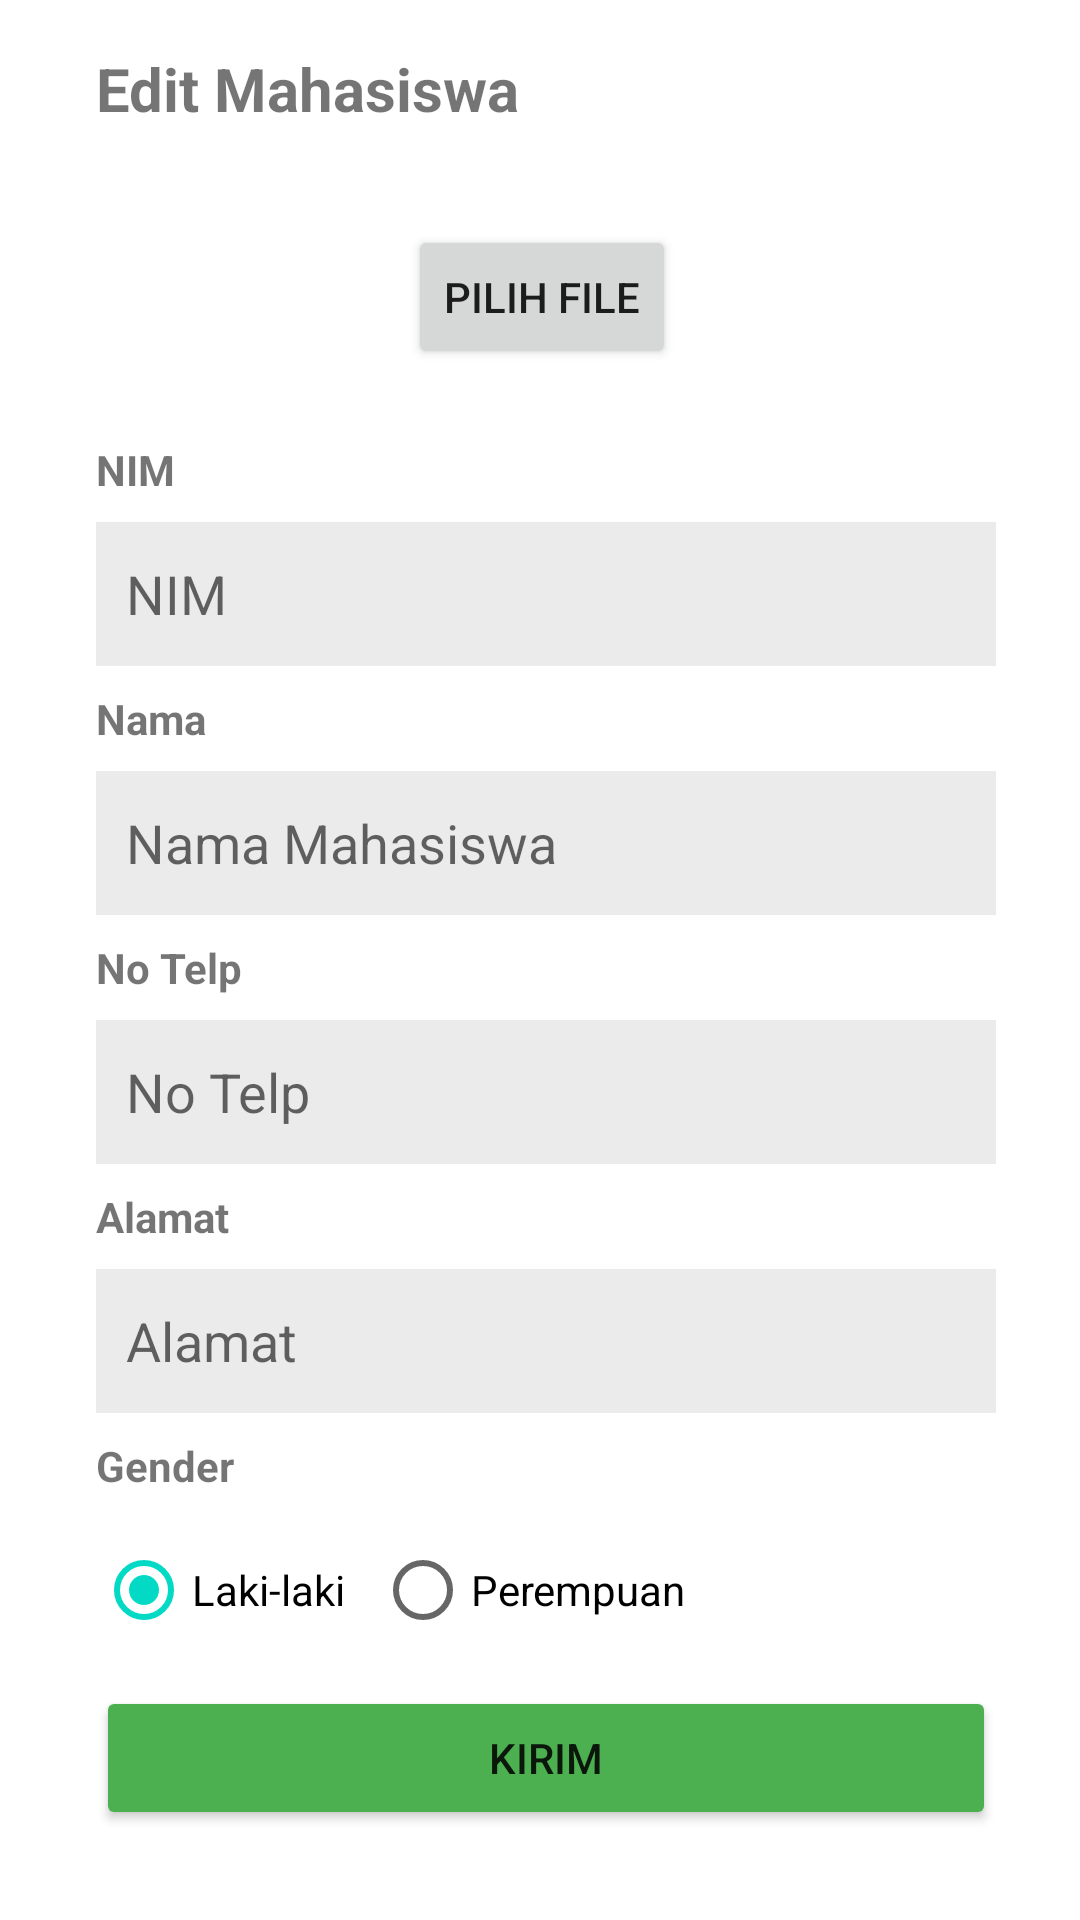

Layout XML and referenced resources for this Android screen:
<!-- AndroidManifest.xml: application theme Theme.Project_uas_mp -->
<!-- res/layout/activity_update_mahasiswa.xml -->
<?xml version="1.0" encoding="utf-8"?>
<androidx.constraintlayout.widget.ConstraintLayout xmlns:android="http://schemas.android.com/apk/res/android"
  xmlns:app="http://schemas.android.com/apk/res-auto"
  xmlns:tools="http://schemas.android.com/tools"
  android:layout_width="match_parent"
  android:layout_height="match_parent"
  tools:context=".UpdateMahasiswaActivity">

  <TextView
    android:id="@+id/textView18"
    android:layout_width="wrap_content"
    android:layout_height="wrap_content"
    android:layout_marginStart="32dp"
    android:layout_marginTop="16dp"
    android:text="Edit Mahasiswa"
    android:textSize="20sp"
    android:textStyle="bold"
    app:layout_constraintStart_toStartOf="parent"
    app:layout_constraintTop_toTopOf="parent" />

  <ImageView
    android:id="@+id/imvUpdateMhs"
    android:layout_width="80dp"
    android:layout_height="80dp"
    android:layout_marginTop="16dp"
    app:layout_constraintStart_toStartOf="@+id/textView18"
    app:layout_constraintTop_toBottomOf="@+id/textView18"
    app:srcCompat="@mipmap/ic_launcher" />

  <TextView
    android:id="@+id/textView19"
    android:layout_width="wrap_content"
    android:layout_height="wrap_content"
    android:layout_marginTop="8dp"
    android:text="NIM"
    android:textStyle="bold"
    app:layout_constraintStart_toStartOf="@+id/imvUpdateMhs"
    app:layout_constraintTop_toBottomOf="@+id/imvUpdateMhs" />

  <EditText
    android:id="@+id/etEditNimMhs"
    android:layout_width="300dp"
    android:layout_height="wrap_content"
    android:layout_marginTop="8dp"
    android:background="@color/gray_500"
    android:ems="10"
    android:enabled="false"
    android:hint="NIM"
    android:inputType="textPersonName"
    android:minHeight="48dp"
    android:paddingLeft="10dp"
    app:layout_constraintStart_toStartOf="@+id/textView19"
    app:layout_constraintTop_toBottomOf="@+id/textView19" />

  <TextView
    android:id="@+id/textView20"
    android:layout_width="wrap_content"
    android:layout_height="wrap_content"
    android:layout_marginTop="8dp"
    android:text="Nama"
    android:textStyle="bold"
    app:layout_constraintStart_toStartOf="@+id/etEditNimMhs"
    app:layout_constraintTop_toBottomOf="@+id/etEditNimMhs" />

  <EditText
    android:id="@+id/etEditNamaMhs"
    android:layout_width="300dp"
    android:layout_height="wrap_content"
    android:layout_marginTop="8dp"
    android:background="@color/gray_500"
    android:ems="10"
    android:hint="Nama Mahasiswa"
    android:inputType="textPersonName"
    android:minHeight="48dp"
    android:paddingLeft="10dp"
    app:layout_constraintStart_toStartOf="@+id/textView20"
    app:layout_constraintTop_toBottomOf="@+id/textView20" />

  <TextView
    android:id="@+id/textView21"
    android:layout_width="wrap_content"
    android:layout_height="wrap_content"
    android:layout_marginTop="8dp"
    android:text="No Telp"
    android:textStyle="bold"
    app:layout_constraintStart_toStartOf="@+id/etEditNamaMhs"
    app:layout_constraintTop_toBottomOf="@+id/etEditNamaMhs" />

  <EditText
    android:id="@+id/etEditTelpMhs"
    android:layout_width="300dp"
    android:layout_height="wrap_content"
    android:layout_marginTop="8dp"
    android:background="@color/gray_500"
    android:ems="10"
    android:hint="No Telp"
    android:inputType="textShortMessage|phone"
    android:minHeight="48dp"
    android:paddingLeft="10dp"
    app:layout_constraintStart_toStartOf="@+id/textView21"
    app:layout_constraintTop_toBottomOf="@+id/textView21" />

  <TextView
    android:id="@+id/textView22"
    android:layout_width="wrap_content"
    android:layout_height="wrap_content"
    android:text="Alamat"
    android:textStyle="bold"
    app:layout_constraintStart_toStartOf="@+id/etEditTelpMhs"
    app:layout_constraintTop_toBottomOf="@+id/etEditTelpMhs"
    android:layout_marginTop="8dp" />

  <EditText
    android:id="@+id/etEditAlamatMhs"
    android:layout_width="300dp"
    android:layout_height="wrap_content"
    android:layout_marginTop="8dp"
    android:background="@color/gray_500"
    android:ems="10"
    android:hint="Alamat"
    android:inputType="textPersonName"
    android:minHeight="48dp"
    android:paddingLeft="10dp"
    app:layout_constraintStart_toStartOf="@+id/textView22"
    app:layout_constraintTop_toBottomOf="@+id/textView22" />

  <TextView
    android:id="@+id/textView23"
    android:layout_width="wrap_content"
    android:layout_height="wrap_content"
    android:layout_marginTop="8dp"
    android:text="Gender"
    android:textStyle="bold"
    app:layout_constraintStart_toStartOf="@+id/etEditAlamatMhs"
    app:layout_constraintTop_toBottomOf="@+id/etEditAlamatMhs" />

  <RadioGroup
    android:id="@+id/rgGenderDosen"
    android:layout_width="wrap_content"
    android:layout_height="wrap_content"
    android:layout_marginTop="8dp"
    android:orientation="horizontal"
    app:layout_constraintStart_toStartOf="@+id/textView23"
    app:layout_constraintTop_toBottomOf="@+id/textView23">

    <RadioButton
      android:id="@+id/dosenLakiLaki"
      android:layout_width="match_parent"
      android:layout_height="wrap_content"
      android:checked="true"
      android:text="Laki-laki" />

    <RadioButton
      android:id="@+id/dosenPerempuan"
      android:layout_width="match_parent"
      android:layout_height="wrap_content"
      android:layout_marginLeft="10dp"
      android:text="Perempuan" />
  </RadioGroup>

  <Button
    android:id="@+id/btnSendEditMhs"
    android:layout_width="300dp"
    android:layout_height="wrap_content"
    android:layout_marginTop="8dp"
    android:backgroundTint="#4CAF50"
    android:text="Kirim"
    app:layout_constraintEnd_toEndOf="@+id/etAddNamaJ"
    app:layout_constraintStart_toStartOf="@+id/rgGenderDosen"
    app:layout_constraintTop_toBottomOf="@+id/rgGenderDosen" />

  <Button
    android:id="@+id/btnFileEditMhs"
    android:layout_width="wrap_content"
    android:layout_height="wrap_content"
    android:layout_marginStart="24dp"
    android:text="pilih FIle"
    app:layout_constraintBottom_toBottomOf="@+id/imvUpdateMhs"
    app:layout_constraintStart_toEndOf="@+id/imvUpdateMhs"
    app:layout_constraintTop_toTopOf="@+id/imvUpdateMhs" />

</androidx.constraintlayout.widget.ConstraintLayout>
<!-- resources referenced by this layout -->
<resources>
  <color name="gray_500">#EBEBEB</color>
  <style name="Theme.Project_uas_mp" parent="Theme.MaterialComponents.DayNight.DarkActionBar">
      
      <item name="colorPrimary">@color/purple_500</item>
      <item name="colorPrimaryVariant">@color/purple_700</item>
      <item name="colorOnPrimary">@color/white</item>
      
      <item name="colorSecondary">@color/teal_200</item>
      <item name="colorSecondaryVariant">@color/teal_700</item>
      <item name="colorOnSecondary">@color/black</item>
      
      <item name="android:statusBarColor" tools:targetApi="l">?attr/colorPrimaryVariant</item>
      
    </style>
  <color name="purple_500">#FF6200EE</color>
  <color name="purple_700">#FF3700B3</color>
  <color name="white">#FFFFFFFF</color>
  <color name="teal_200">#FF03DAC5</color>
  <color name="teal_700">#FF018786</color>
  <color name="black">#FF000000</color>
</resources>
